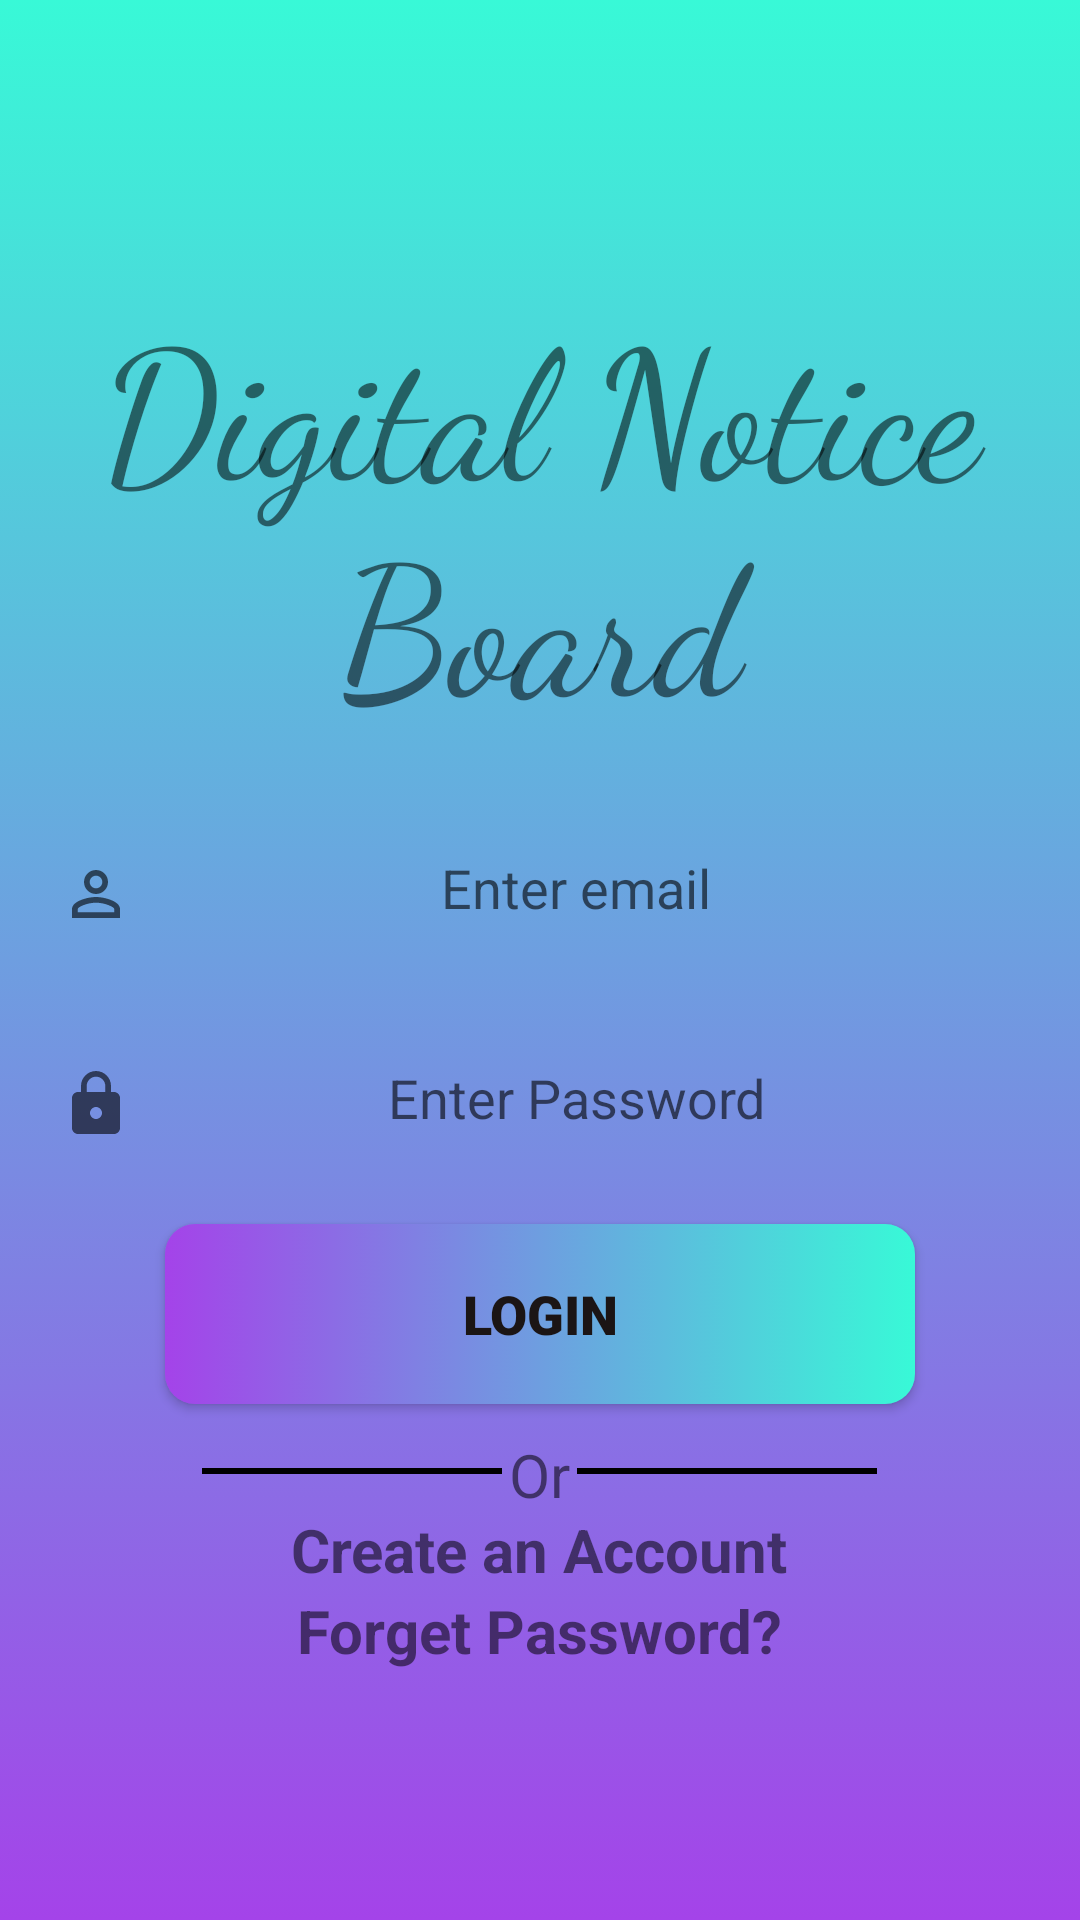

Reconstruct the res/layout file that produces this screen, plus the resources it refers to.
<!-- AndroidManifest.xml: application theme Theme.Noticeboardproject -->
<!-- res/layout/activity_login.xml -->
<?xml version="1.0" encoding="utf-8"?>
<RelativeLayout xmlns:android="http://schemas.android.com/apk/res/android"
    xmlns:app="http://schemas.android.com/apk/res-auto"
    xmlns:tools="http://schemas.android.com/tools"
    android:layout_width="match_parent"
    android:layout_height="match_parent"
    tools:context=".Login"
    android:background="@drawable/background_main">

    <LinearLayout
        android:layout_width="match_parent"
        android:layout_height="match_parent"
        android:gravity="center"
        android:orientation="vertical"
        tools:ignore="MissingConstraints"
        tools:layout_editor_absoluteX="170dp"
        tools:layout_editor_absoluteY="74dp">

        <TextView
            android:layout_width="match_parent"
            android:layout_height="wrap_content"
            android:layout_gravity="center"
            android:layout_marginBottom="10dp"
            android:fontFamily="cursive"
            android:gravity="center"
            android:padding="10dp"
            android:text="Digital Notice Board"
            android:textSize="60sp"


            />

        <EditText
            android:id="@+id/userName"
            android:layout_width="match_parent"
            android:layout_height="60dp"
            android:layout_marginBottom="10dp"
            android:background="@drawable/edit_text_box"
            android:drawableStart="@drawable/ic_name"
            android:gravity="center"
            android:hint="Enter email"
            android:inputType="text"
            android:padding="20dp" />

        <EditText
            android:id="@+id/password"
            android:layout_width="match_parent"
            android:layout_height="60dp"
            android:layout_marginBottom="10dp"
            android:background="@drawable/edit_text_box"
            android:drawableStart="@drawable/ic_lock"
            android:gravity="center"
            android:hint="Enter Password"
            android:inputType="textPassword"
            android:padding="20dp" />


        <Button
            android:id="@+id/login_btn"
            android:layout_width="250dp"
            android:layout_height="60dp"
            android:layout_marginBottom="10dp"
            android:background="@drawable/btn_view"
            android:fontFamily="sans-serif-black"
            android:padding="10dp"
            android:text="Login"
            android:textColor="#1B1515"
            android:textSize="18sp" />

        <LinearLayout
            android:layout_width="match_parent"
            android:layout_height="wrap_content"
            android:gravity="center"
            android:orientation="horizontal">

            <View
                android:layout_width="100dp"
                android:layout_height="2dp"
                android:background="@android:color/black" />

            <TextView
                android:layout_width="25dp"
                android:layout_height="25dp"
                android:gravity="center"
                android:text="Or"
                android:textSize="20dp" />

            <View
                android:layout_width="100dp"
                android:layout_height="2dp"
                android:background="@android:color/black" />
        </LinearLayout>

        <TextView
        android:id="@+id/registerLink"
        android:layout_width="wrap_content"
        android:layout_height="wrap_content"
        android:clickable="true"
        android:text="Create an Account"
        android:textSize="20dp"
        android:textStyle="bold" />
        <TextView
            android:id="@+id/forgetpsw"
            android:layout_width="wrap_content"
            android:layout_height="wrap_content"
            android:clickable="true"
            android:text="Forget Password?"
            android:textSize="20dp"
            android:textStyle="bold" />

    </LinearLayout>
</RelativeLayout>
<!-- resources referenced by this layout -->
<resources>
  <!-- drawable background_main (drawable) -->
  <?xml version="1.0" encoding="utf-8"?>
  <selector xmlns:android="http://schemas.android.com/apk/res/android">
      <item>
          <shape>
              <gradient android:angle="90" android:startColor="#A443E9" android:endColor="#38f9d7" android:type="linear"/>
          </shape>
      </item>
  
  </selector>
  <!-- drawable btn_view (drawable) -->
  <?xml version="1.0" encoding="utf-8"?>
  <selector xmlns:android="http://schemas.android.com/apk/res/android">
      <item android:state_enabled="true">
          <shape android:shape="rectangle">
              <corners android:radius="10dp"/>
              <gradient android:startColor="#A443E9" android:endColor="#38f9d7" android:type="linear"/>
          </shape>
      </item>
  </selector>
  <!-- drawable ic_lock (drawable) -->
  <vector xmlns:android="http://schemas.android.com/apk/res/android"
      android:width="24dp"
      android:height="24dp"
      android:viewportWidth="24"
      android:viewportHeight="24"
      android:tint="?attr/colorControlNormal">
      <path
          android:fillColor="@android:color/white"
          android:pathData="M18,8h-1L17,6c0,-2.76 -2.24,-5 -5,-5S7,3.24 7,6v2L6,8c-1.1,0 -2,0.9 -2,2v10c0,1.1 0.9,2 2,2h12c1.1,0 2,-0.9 2,-2L20,10c0,
        -1.1 -0.9,-2 -2,-2zM12,17c-1.1,0 -2,-0.9 -2,-2s0.9,-2 2,-2 2,0.9 2,2 -0.9,2 -2,2zM15.1,8L8.9,8L8.9,6c0,-1.71 1.39,-3.1 3.1,-3.1 1.71,0 3.1,1.39 3.1,3.1v2z"/>
  </vector>
  <!-- drawable ic_name (drawable) -->
  <vector xmlns:android="http://schemas.android.com/apk/res/android"
      android:width="24dp"
      android:height="24dp"
      android:viewportWidth="24"
      android:viewportHeight="24"
      android:tint="?attr/colorControlNormal">
      <path
          android:fillColor="@android:color/white"
          android:pathData="M12,5.9c1.16,0 2.1,0.94 2.1,2.1s-0.94,2.1 -2.1,2.1S9.9,9.16 9.9,8s0.94,-2.1 2.1,-2.1m0,9c2.97,
        0 6.1,1.46 6.1,2.1v1.1L5.9,18.1L5.9,17c0,-0.64 3.13,-2.1 6.1,-2.1M12,4C9.79,4 8,5.79 8,8s1.79,4 4,4 4,-1.79 4,-4 -1.79,-4 -4,-4zM12,13c-2.67,0 -8,1.34 -8,4v3h16v-3c0,-2.66 -5.33,-4 -8,-4z"/>
  </vector>
  <style name="Theme.Noticeboardproject" parent="Theme.MaterialComponents.DayNight.DarkActionBar">
          
          <item name="colorPrimary">@color/purple_500</item>
          <item name="colorPrimaryVariant">@color/purple_700</item>
          <item name="colorOnPrimary">@color/white</item>
          
          <item name="colorSecondary">@color/teal_200</item>
          <item name="colorSecondaryVariant">@color/teal_700</item>
          <item name="colorOnSecondary">@color/black</item>
          
          <item name="android:statusBarColor" tools:targetApi="l">?attr/colorPrimaryVariant</item>
          
      </style>
  <!-- not gathered from this repository: default colours our renderer supplied (Android Studio template values) -->
  <color name="purple_500">#FF6200EE</color>
  <color name="purple_700">#FF3700B3</color>
  <color name="teal_200">#FF03DAC5</color>
  <color name="teal_700">#FF018786</color>
  <color name="black">#FF000000</color>
  <color name="white">#FFFFFFFF</color>
</resources>
